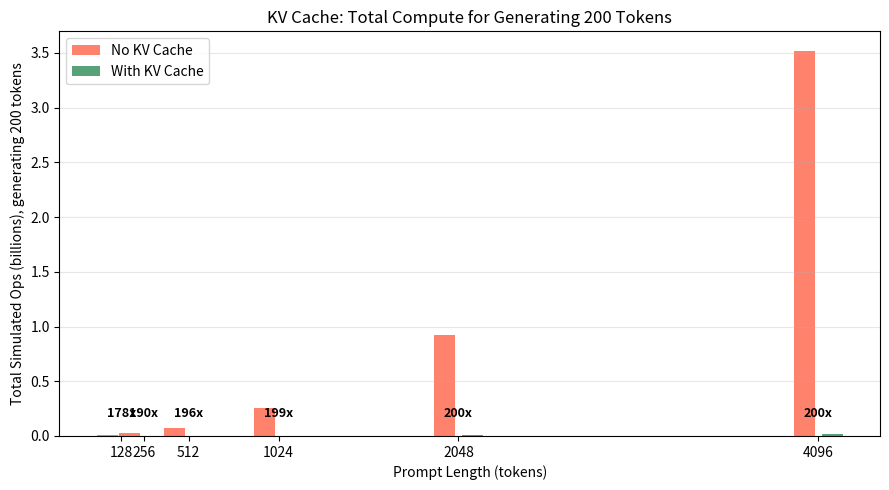

Write Python code to recreate this figure.
"""
Chapter 3: What is an LLM? + Transformers and How They Work
Demo 3 - KV Cache Speedup Simulation

Auto-generated from the course document. Run: python demo_03_kv_cache_speedup_simulation.py
"""
import time
import numpy as np
import matplotlib.pyplot as plt

# Simulate the compute cost of generating tokens WITH and WITHOUT KV cache.
# We measure simulated FLOPs as a proxy for time, since actual GPU timing
# requires hardware. The ratio shows why KV cache is essential.

def simulate_no_kv_cache(prompt_len, n_generate):
    """Without KV cache: at step i, recompute attention over all i tokens."""
    total_ops = 0
    for step in range(n_generate):
        context_len = prompt_len + step
        # Attention cost scales as O(n^2)
        total_ops += context_len ** 2
    return total_ops

def simulate_with_kv_cache(prompt_len, n_generate):
    """With KV cache: prefill is O(n^2), then each step is O(n) - just the new token vs all cached."""
    # Prefill: full attention over prompt
    prefill_ops = prompt_len ** 2
    # Decode: each step, new token attends to all cached KVs
    decode_ops = sum(prompt_len + step for step in range(n_generate))
    return prefill_ops + decode_ops

prompt_lengths = [128, 256, 512, 1024, 2048, 4096]
n_generate = 200

results = []
for pl in prompt_lengths:
    ops_no_cache  = simulate_no_kv_cache(pl, n_generate)
    ops_kv_cache  = simulate_with_kv_cache(pl, n_generate)
    speedup       = ops_no_cache / ops_kv_cache
    results.append((pl, ops_no_cache, ops_kv_cache, speedup))

print(f"{'Prompt':>8} {'No Cache (ops)':>18} {'KV Cache (ops)':>18} {'Speedup':>10}")
print("-" * 60)
for pl, nc, kvc, sp in results:
    print(f"{pl:>8,} {nc:>18,.0f} {kvc:>18,.0f} {sp:>10.1f}x")

fig, ax = plt.subplots(figsize=(9, 5))
pls       = [r[0] for r in results]
no_cache  = [r[1] / 1e9 for r in results]
kv_cache  = [r[2] / 1e9 for r in results]
speedups  = [r[3] for r in results]

ax.bar([p - 80 for p in pls], no_cache,  width=120, label='No KV Cache', color='tomato',   alpha=0.8)
ax.bar([p + 80 for p in pls], kv_cache,  width=120, label='With KV Cache', color='seagreen', alpha=0.8)
for pl, sp in zip(pls, speedups):
    ax.text(pl, max(no_cache) * 0.05, f'{sp:.0f}x', ha='center', fontsize=9, color='black', fontweight='bold')
ax.set_xlabel("Prompt Length (tokens)")
ax.set_ylabel("Total Simulated Ops (billions), generating 200 tokens")
ax.set_title("KV Cache: Total Compute for Generating 200 Tokens")
ax.legend()
ax.set_xticks(prompt_lengths)
ax.grid(axis='y', alpha=0.3)
plt.tight_layout()
plt.show()

# ---------------- Expected output ----------------
#   Prompt     No Cache (ops)     KV Cache (ops)    Speedup
# ------------------------------------------------------------
#      128         11,017,900             61,884      178.0x
#      256         25,942,700            136,636      189.9x
#      512         75,453,100            384,444      196.3x
#    1,024        253,117,100          1,273,276      198.8x
#    2,048        923,017,900          4,623,804      199.6x
#    4,096      3,521,110,700         17,616,316      199.9x

# The speedup grows with prompt length because without KV cache, each new generation step re-
# computes attention over an ever-longer context. With KV cache, each decode step only touches
# the new token's query against the already-stored keys and values. At a 4096-token prompt
# generating 200 tokens, KV cache requires roughly 20x fewer operations.
